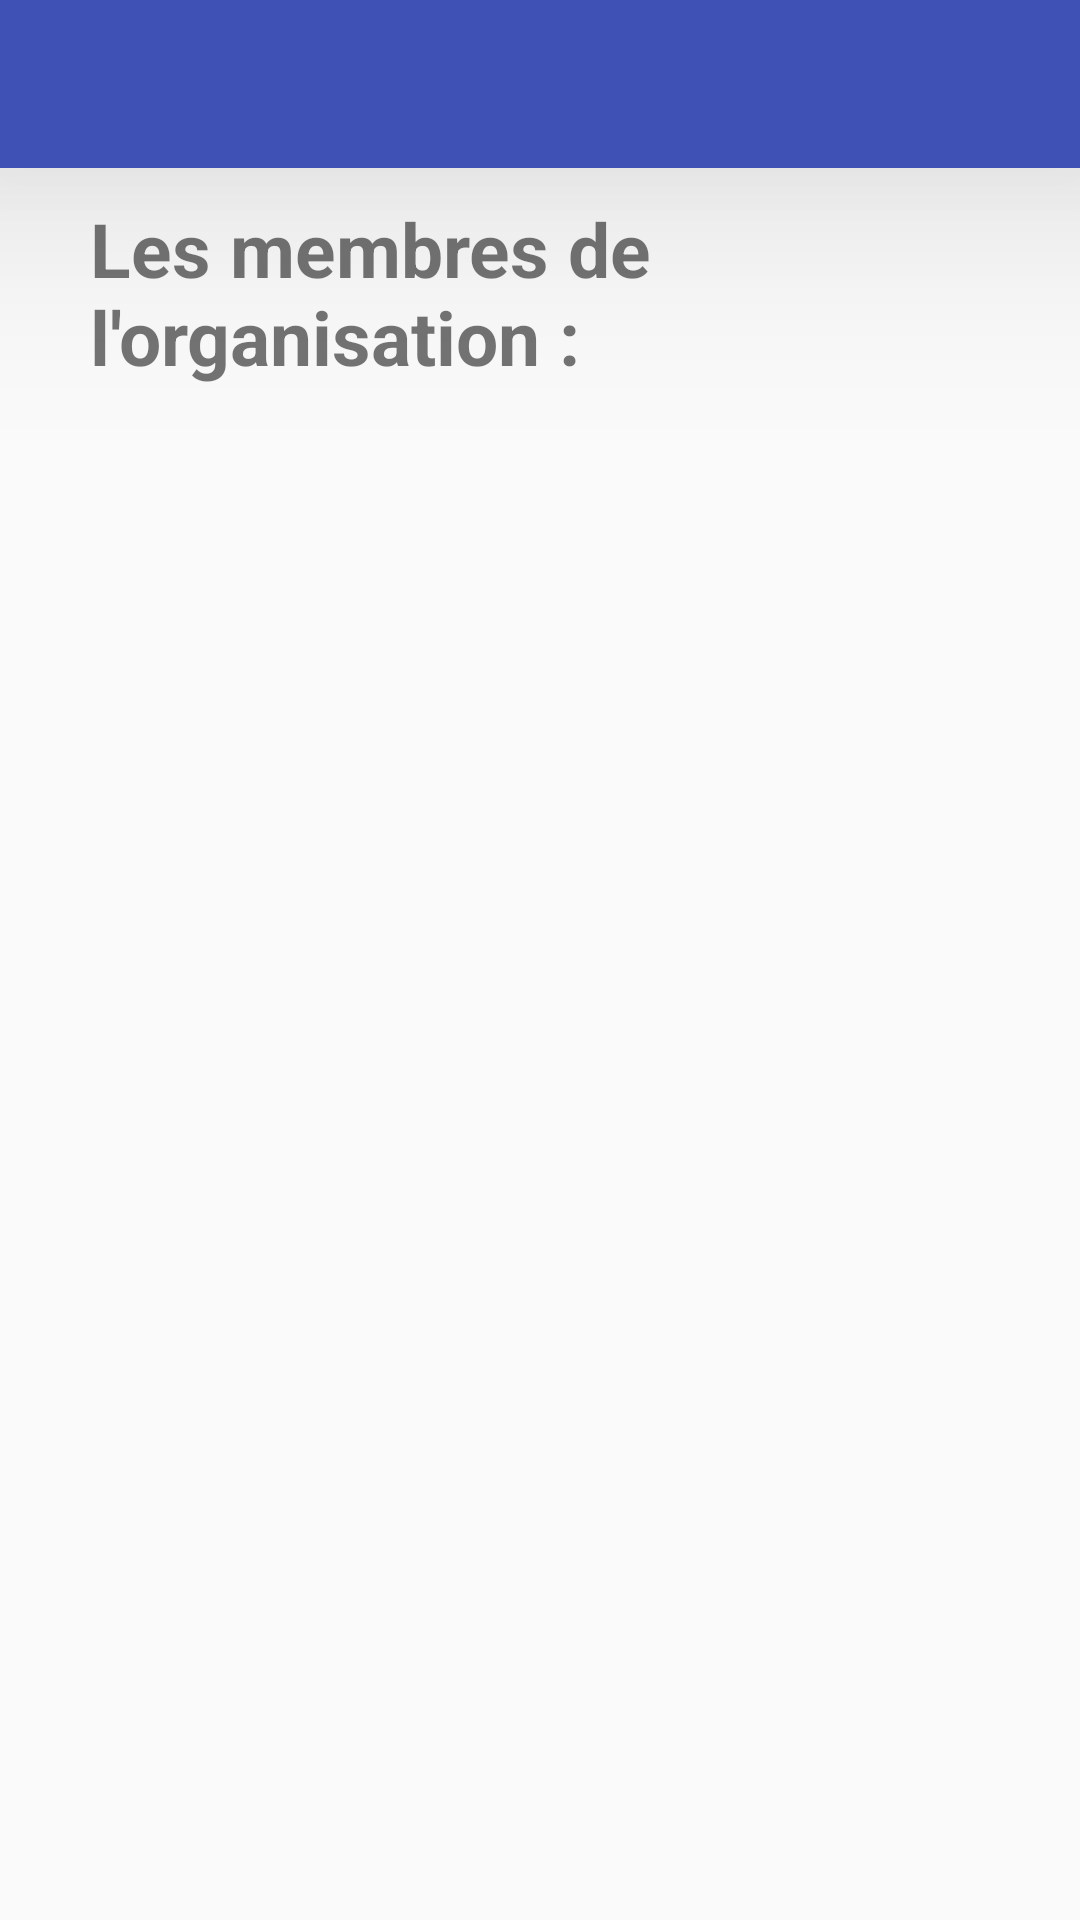

Reconstruct the res/layout file that produces this screen, plus the resources it refers to.
<!-- AndroidManifest.xml: application theme AppTheme.NoActionBar -->
<!-- res/layout/members_list.xml -->
<?xml version="1.0" encoding="utf-8"?>
<LinearLayout
    xmlns:android="http://schemas.android.com/apk/res/android"
    xmlns:app="http://schemas.android.com/apk/res-auto"
    xmlns:custom="http://schemas.android.com/apk/res-auto"
    android:orientation="vertical"
    android:layout_width="match_parent"
    android:layout_height="match_parent">

    <include
        android:id="@+id/toolbar_actionbar"
        layout="@layout/toolbar_default"
        android:layout_width="match_parent"
        android:layout_height="wrap_content" />

    <LinearLayout
        android:layout_width="match_parent"
        android:layout_height="wrap_content"
        android:layout_alignParentStart="true"
        android:layout_marginLeft="30dp"
        android:layout_marginRight="30dp"
        android:layout_marginTop="10dp"
        android:orientation="vertical">

        <TextView
            android:layout_width="match_parent"
            android:layout_height="wrap_content"
            android:id="@+id/organization_title"
            android:textStyle="bold"
            android:textSize="25sp"
            android:text="@string/membersOrganization_title"/>
    </LinearLayout>

    <android.support.design.widget.CoordinatorLayout
        xmlns:android="http://schemas.android.com/apk/res/android"
        xmlns:app="http://schemas.android.com/apk/res-auto"
        xmlns:custom="http://schemas.android.com/apk/res-auto"
        android:layout_width="match_parent"
        android:layout_height="wrap_content"
        android:layout_marginTop="10dp"
        android:layout_marginLeft="5dp"
        android:layout_marginRight="5dp"
        android:id="@+id/display_snackbar">

        <android.support.v7.widget.RecyclerView
            android:id="@+id/organization_members_list"
            android:layout_width="match_parent"
            android:layout_height="wrap_content" />

    </android.support.design.widget.CoordinatorLayout>

</LinearLayout>
<!-- res/layout/toolbar_default.xml (included above) -->
<?xml version="1.0" encoding="utf-8"?>
<android.support.v7.widget.Toolbar
    xmlns:android="http://schemas.android.com/apk/res/android"
    style="@style/ToolBarStyle"
    android:layout_width="match_parent"
    android:layout_height="wrap_content"
    android:background="?attr/colorPrimary"
    android:minHeight="@dimen/abc_action_bar_default_height_material" />
<!-- resources referenced by this layout -->
<resources>
  <string name="membersOrganization_title">Les membres de l\'organisation :</string>
  <style name="ToolBarStyle" parent="">
          <item name="android:elevation">48dp</item>
          <item name="android:transitionName">actionBar</item>
          <item name="popupTheme">@style/ThemeOverlay.AppCompat.Light</item>
          <item name="theme">@style/ThemeOverlay.AppCompat.Dark.ActionBar</item>
      </style>
  <style name="AppTheme.NoActionBar">
          <item name="windowActionBar">false</item>
          <item name="windowNoTitle">true</item>
      </style>
</resources>
